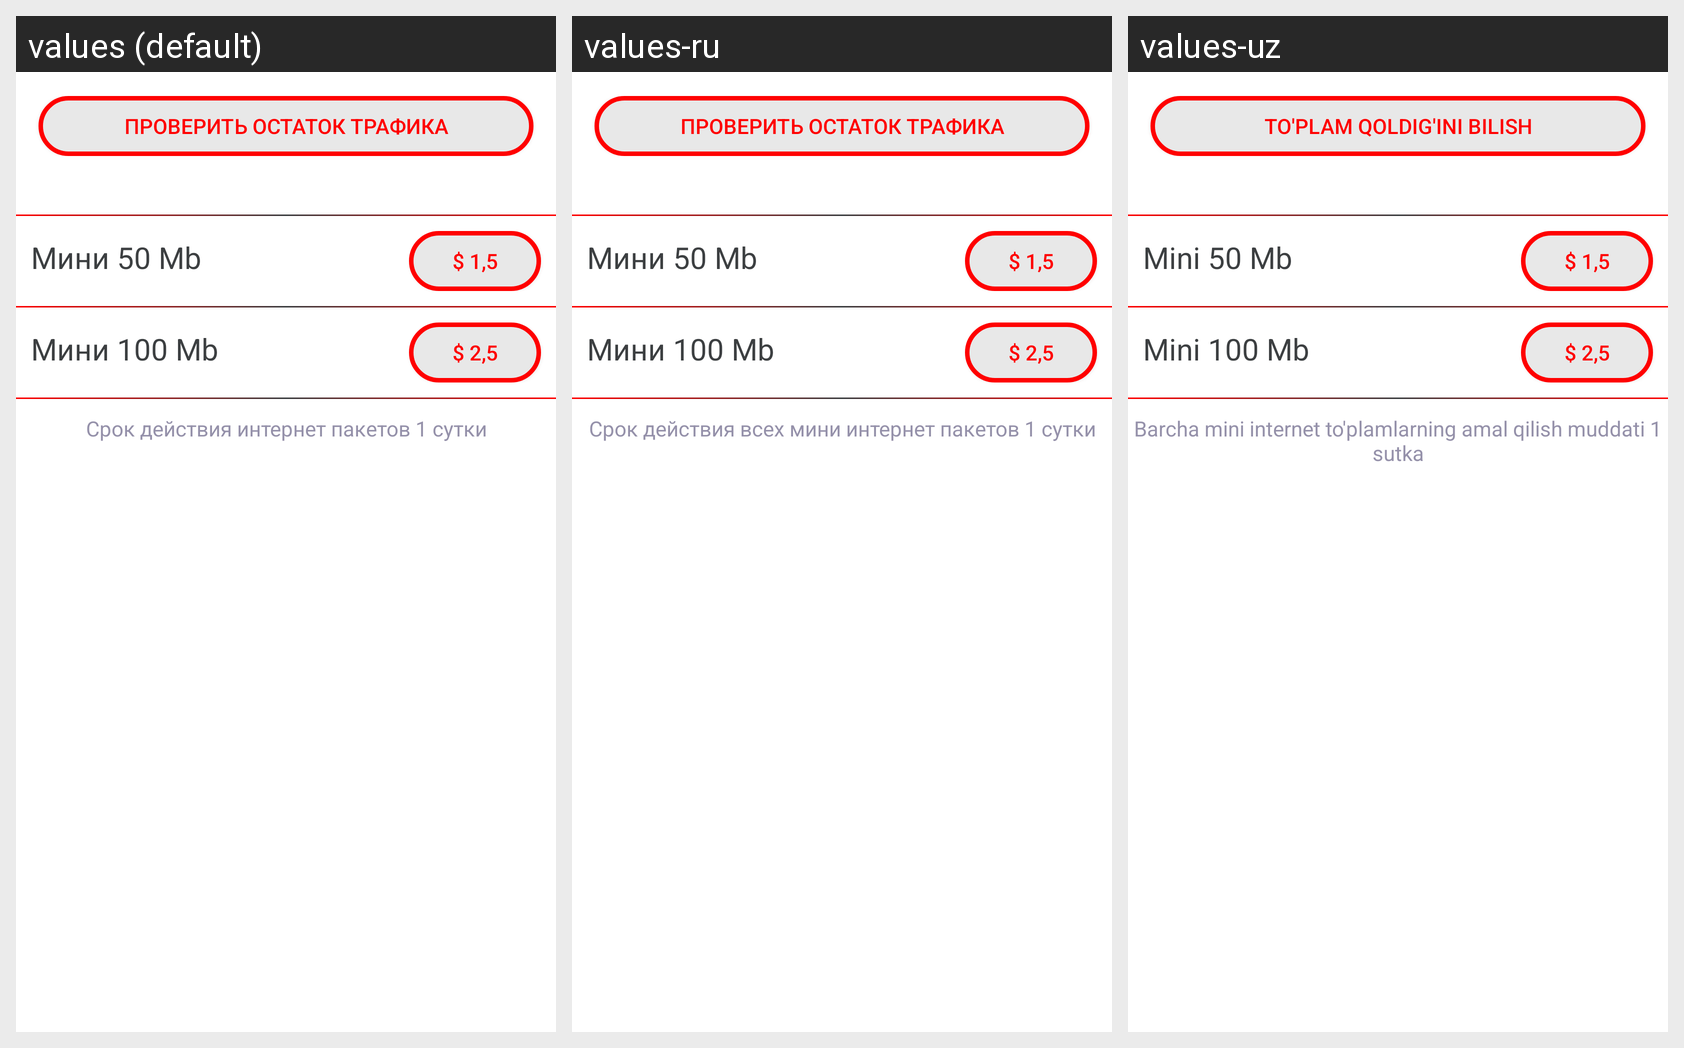

Locale-by-locale string values for the Android screen shown in this grid:
Android screen res/layout/fragment_mini_packages.xml rendered under 3 locales, left to right: values (default), values-ru, values-uz. Device: Nexus 5 (rendered at 1080×1920; each locale shown at half size, 540×960, under a caption strip naming it); theme AppTheme.
Strings drawn on this screen, with the default value and each locale's value (text and hints the layout hard-codes, and strings that could not be matched under every locale, appear in the picture but are not listed):

btn_ostatok_trafika
  values: Проверить остаток трафика
  values-ru: Проверить остаток трафика
  values-uz: To'plam qoldig'ini bilish

mini_packages_50_mb
  values: Мини 50 Mb
  values-ru: Мини 50 Mb
  values-uz: Mini 50 Mb

mini_packages_100_mb
  values: Мини 100 Mb
  values-ru: Мини 100 Mb
  values-uz: Mini 100 Mb

mini_packages_dsc
  values: Срок действия интернет пакетов 1 сутки
  values-ru: Срок действия всех мини интернет пакетов 1 сутки
  values-uz: Barcha mini internet to'plamlarning amal qilish muddati 1 sutka
